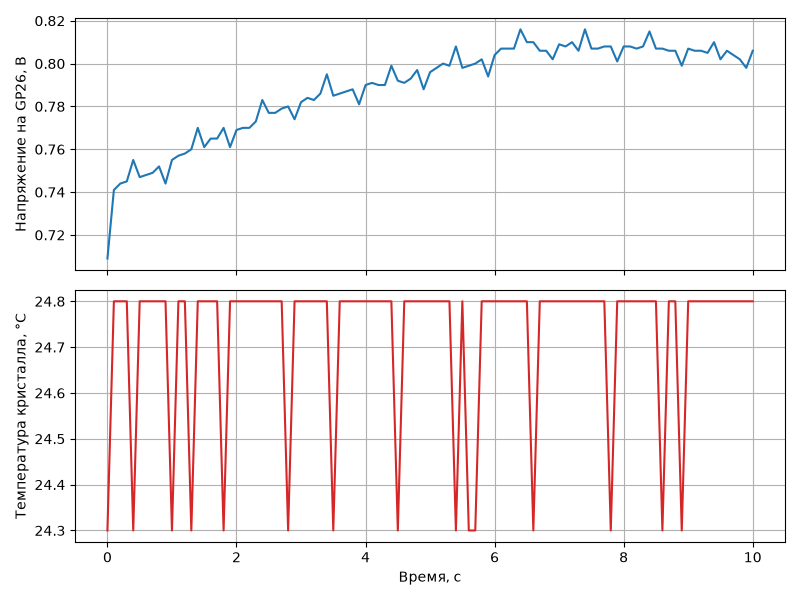

Data behind this chart, as committed beside it:
time_s, voltage_v, temp_c
0.000000, 0.709, 24.3
0.1, 0.741, 24.8
0.2, 0.744, 24.8
0.3, 0.745, 24.8
0.4, 0.755, 24.3
0.5, 0.747, 24.8
0.6, 0.748, 24.8
0.7, 0.749, 24.8
0.8, 0.752, 24.8
0.9, 0.744, 24.8
1, 0.755, 24.3
1.1, 0.757, 24.8
1.2, 0.758, 24.8
1.3, 0.760, 24.3
1.4, 0.770, 24.8
1.5, 0.761, 24.8
1.6, 0.765, 24.8
1.7, 0.765, 24.8
1.8, 0.770, 24.3
1.9, 0.761, 24.8
2, 0.769, 24.8
2.1, 0.770, 24.8
2.2, 0.770, 24.8
2.3, 0.773, 24.8
2.4, 0.783, 24.8
2.5, 0.777, 24.8
2.6, 0.777, 24.8
2.7, 0.779, 24.8
2.8, 0.780, 24.3
2.9, 0.774, 24.8
3, 0.782, 24.8
3.1, 0.784, 24.8
3.2, 0.783, 24.8
3.3, 0.786, 24.8
3.4, 0.795, 24.8
3.5, 0.785, 24.3
3.6, 0.786, 24.8
3.7, 0.787, 24.8
3.8, 0.788, 24.8
3.9, 0.781, 24.8
4, 0.790, 24.8
4.1, 0.791, 24.8
4.2, 0.790, 24.8
4.3, 0.790, 24.8
4.4, 0.799, 24.8
4.5, 0.792, 24.3
4.6, 0.791, 24.8
4.7, 0.793, 24.8
4.8, 0.797, 24.8
4.9, 0.788, 24.8
5, 0.796, 24.8
5.1, 0.798, 24.8
5.2, 0.800, 24.8
5.3, 0.799, 24.8
5.4, 0.808, 24.3
5.5, 0.798, 24.8
5.6, 0.799, 24.3
5.7, 0.800, 24.3
5.8, 0.802, 24.8
5.9, 0.794, 24.8
... 41 more rows
